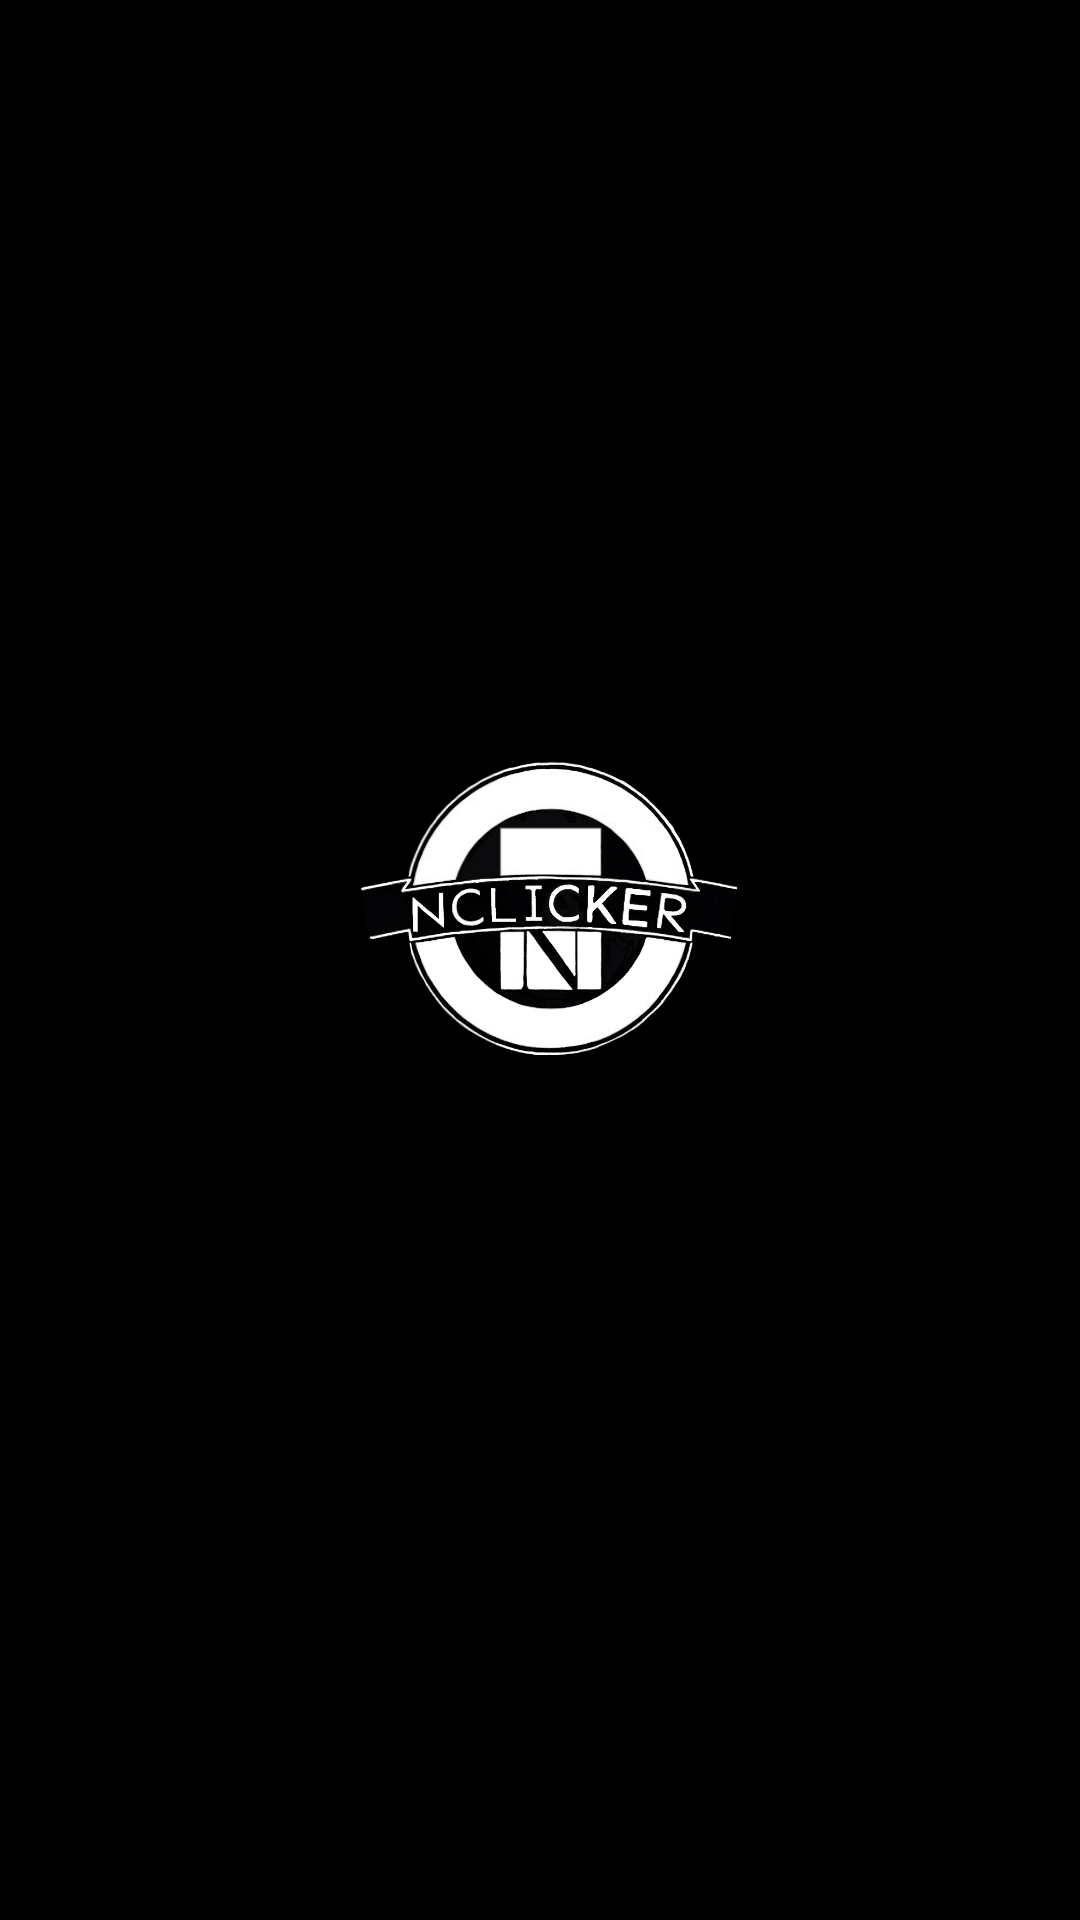

Write the Android layout XML for this screen, with the resource values it uses.
<!-- AndroidManifest.xml: application theme Theme.NClicker30 -->
<!-- res/layout/activity_pantalla_carga.xml -->
<?xml version="1.0" encoding="utf-8"?>
<FrameLayout xmlns:android="http://schemas.android.com/apk/res/android"
    android:id="@+id/pantallaCarga"
    android:layout_width="match_parent"
    android:layout_height="match_parent">

    <ImageView
        android:src="@drawable/pantalla_de_carga"
        android:layout_width="match_parent"
        android:layout_height="match_parent"
        android:scaleType="centerCrop"/>


</FrameLayout>
<!-- resources referenced by this layout -->
<resources>
  <!-- drawable pantalla_de_carga: png bitmap (drawable, 351534 bytes) -->
  <style name="Theme.NClicker30" parent="Theme.MaterialComponents.DayNight.DarkActionBar">
          
          <item name="colorPrimary">@color/purple_500</item>
          <item name="colorPrimaryVariant">@color/purple_700</item>
          <item name="colorOnPrimary">@color/white</item>
          
          <item name="colorSecondary">@color/teal_200</item>
          <item name="colorSecondaryVariant">@color/teal_700</item>
          <item name="colorOnSecondary">@color/black</item>
          
          <item name="android:statusBarColor">?attr/colorPrimaryVariant</item>
          
      </style>
  <!-- not gathered from this repository: default colours our renderer supplied (Android Studio template values) -->
  <color name="purple_500">#FF6200EE</color>
  <color name="purple_700">#FF3700B3</color>
  <color name="teal_200">#FF03DAC5</color>
  <color name="teal_700">#FF018786</color>
  <color name="black">#FF000000</color>
  <color name="white">#FFFFFFFF</color>
</resources>
